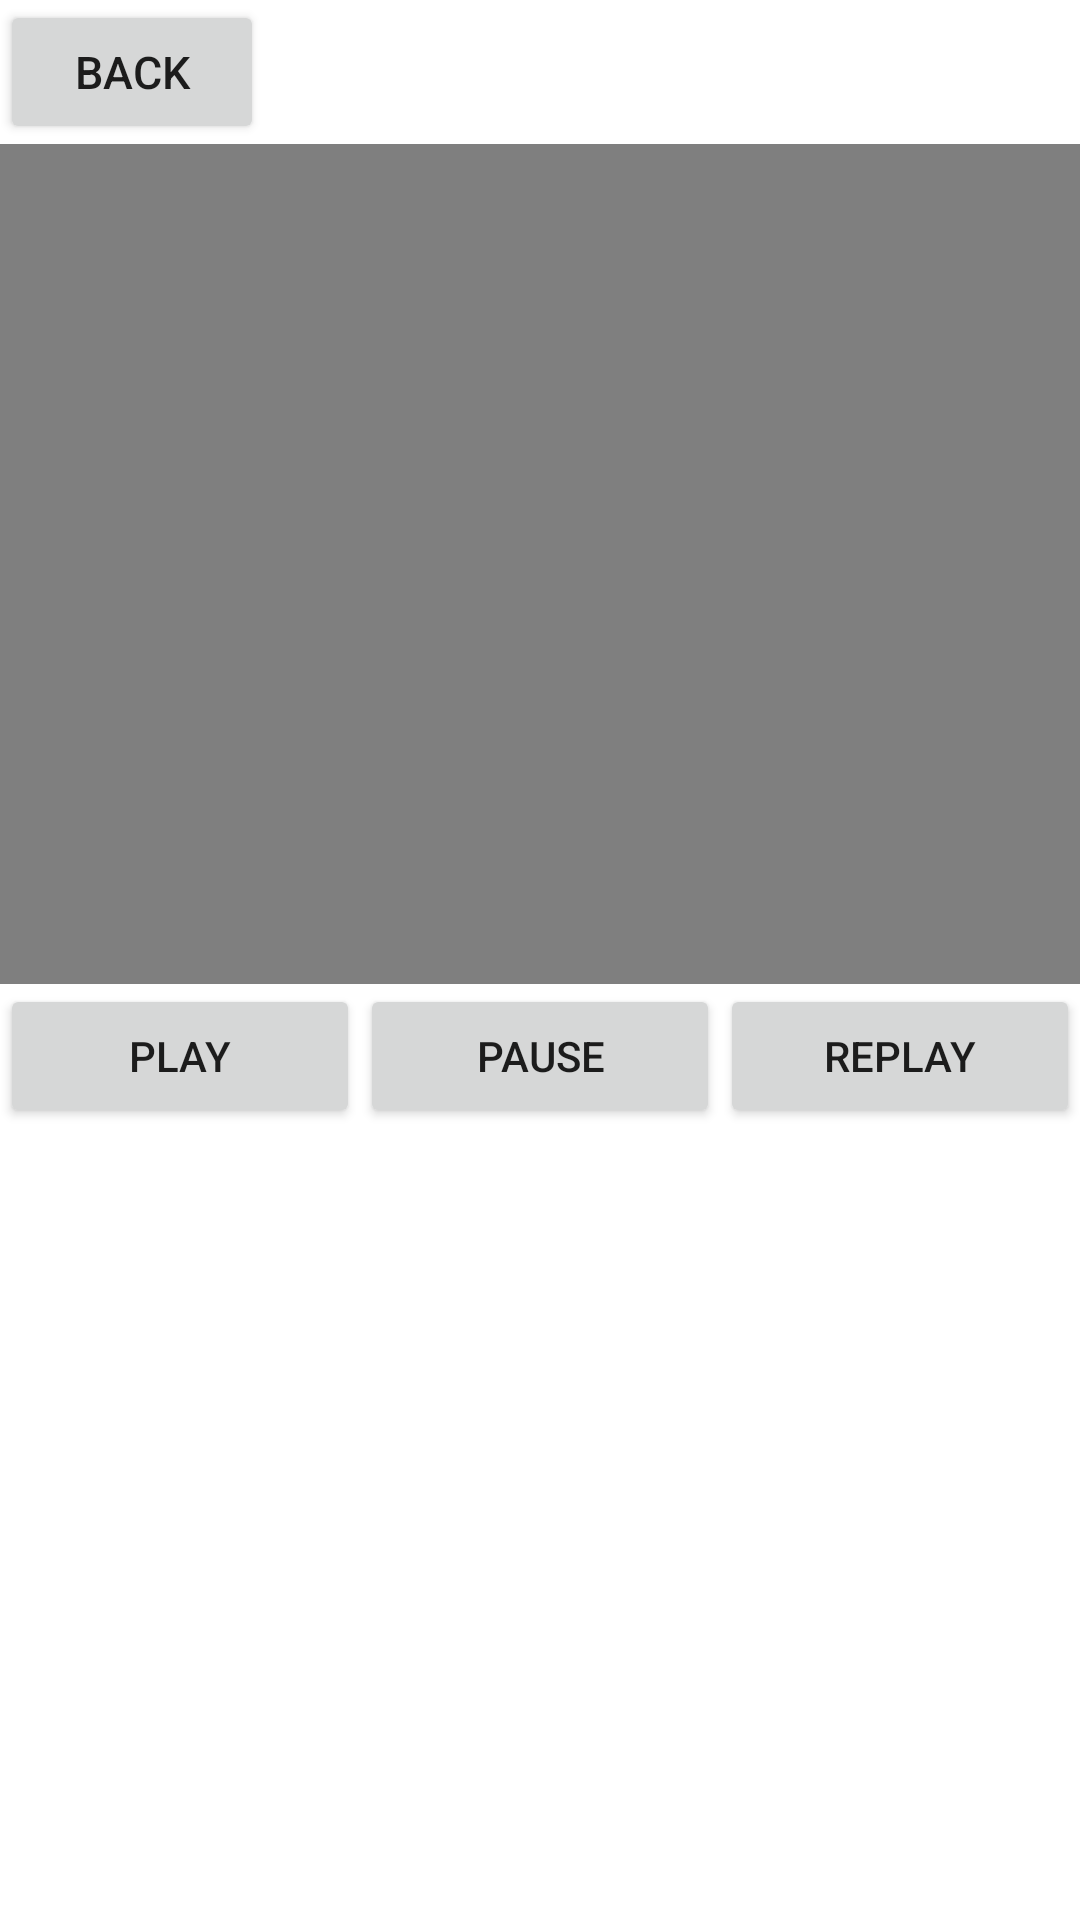

This screen was rendered from an Android layout file. Write that file and the resources it references.
<!-- AndroidManifest.xml: application theme Theme.MyApplication -->
<!-- res/layout/activity_video.xml -->
<?xml version="1.0" encoding="utf-8"?>
<LinearLayout xmlns:android="http://schemas.android.com/apk/res/android"
    android:layout_width="match_parent"
    android:layout_height="match_parent"
    android:orientation="vertical" >
    <LinearLayout
        android:layout_width="match_parent"
        android:layout_height="wrap_content"
        android:orientation="horizontal">
        <Button
            android:id="@+id/backbutton"
            android:layout_width="wrap_content"
            android:layout_height="wrap_content"
            android:text="Back"
            android:textSize="15sp"   />
    </LinearLayout>

    <VideoView
        android:id="@+id/video_view"
        android:layout_width="match_parent"
        android:layout_height="280dp" />

    <LinearLayout
        android:layout_width="match_parent"
        android:layout_height="match_parent" >
        <Button
            android:id="@+id/play"
            android:layout_width="0dp"
            android:layout_height="wrap_content"
            android:layout_weight="1"
            android:text="Play" />
        <Button
            android:id="@+id/pause"
            android:layout_width="0dp"
            android:layout_height="wrap_content"
            android:layout_weight="1"
            android:text="Pause" />
        <Button
            android:id="@+id/replay"
            android:layout_width="0dp"
            android:layout_height="wrap_content"
            android:layout_weight="1"
            android:text="Replay" />
    </LinearLayout>
</LinearLayout>
<!-- resources referenced by this layout -->
<resources>
  <style name="Theme.MyApplication" parent="Theme.MaterialComponents.DayNight.NoActionBar">
          
          <item name="colorPrimary">#FA8538</item>
          <item name="colorPrimaryVariant">@color/purple_700</item>
          <item name="colorOnPrimary">@color/white</item>
          
          <item name="colorSecondary">@color/teal_200</item>
          <item name="colorSecondaryVariant">@color/teal_700</item>
          <item name="colorOnSecondary">@color/black</item>
          
          <item name="android:statusBarColor" tools:targetApi="l">?attr/colorPrimaryVariant</item>
          
      </style>
  <color name="purple_700">#FF3700B3</color>
  <color name="white">#FFFFFFFF</color>
  <color name="teal_200">#FF03DAC5</color>
  <color name="teal_700">#FF018786</color>
  <color name="black">#FF000000</color>
</resources>
